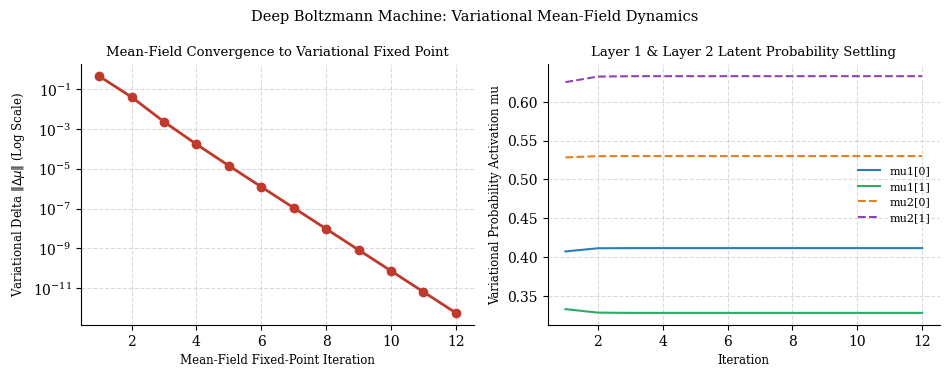
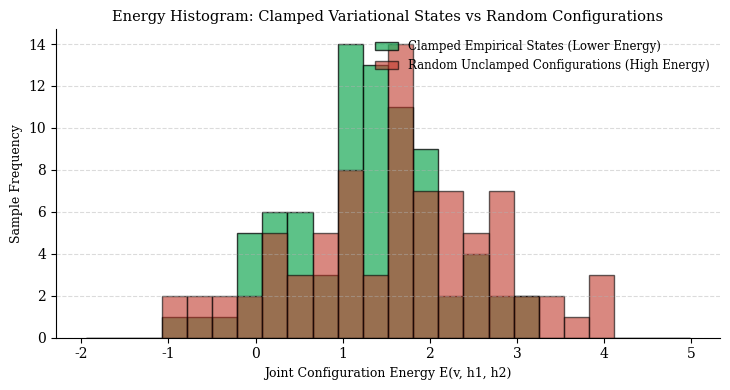

These figures' Python source, in order: (Note: this script raises an exception after producing the figures.)
# === Module 1 : Importing the Required Packages ===
import numpy as np
import scipy.special as sp
import sys
from PIL import Image, ImageDraw, ImageFont
import matplotlib.pyplot as plt

try:
    sys.stdout.reconfigure(encoding="utf-8")
except Exception:
    pass

plt.rcParams["font.family"] = "serif"
plt.rcParams["font.serif"] = ["Cambria", "Caladea", "DejaVu Serif"]
plt.rcParams["axes.spines.top"] = False
plt.rcParams["axes.spines.right"] = False
plt.rcParams["legend.frameon"] = False

def show_and_save(title, headers, rows, filename):
    w = [max(len(str(h)), max(len(str(r[i])) for r in rows)) for i, h in enumerate(headers)]
    lines = []
    lines.append(title)
    lines.append(" | ".join(str(h).ljust(w[i]) for i, h in enumerate(headers)))
    lines.append("-+-".join("-" * x for x in w))
    for r in rows:
        lines.append(" | ".join(str(v).ljust(w[i]) for i, v in enumerate(r)))
    print("\n" + "\n".join(lines))
    
    font = ImageFont.truetype("C:/Windows/Fonts/consola.ttf", 14)
    line_spacing = 5
    dummy_img = Image.new("RGB", (100, 100))
    dummy_draw = ImageDraw.Draw(dummy_img)
    
    max_w = 0
    total_h = 0
    line_heights = []
    for line in lines:
        bbox = dummy_draw.textbbox((0, 0), line, font=font)
        lw = bbox[2] - bbox[0]
        lh = bbox[3] - bbox[1]
        max_w = max(max_w, lw)
        line_heights.append(lh)
        total_h += lh + line_spacing
    
    pad_x, pad_y = 18, 16
    img_w = max_w + 2 * pad_x
    img_h = total_h + 2 * pad_y
    img = Image.new("RGB", (img_w, img_h), color=(30, 30, 30))
    draw = ImageDraw.Draw(img)
    
    curr_y = pad_y
    for i, line in enumerate(lines):
        color = (230, 230, 230) if i == 0 else ((212, 212, 212) if i != 2 else (110, 110, 110))
        draw.text((pad_x, curr_y), line, fill=color, font=font)
        curr_y += line_heights[i] + line_spacing
    img.save(filename)

# === Module 2 : Deep Boltzmann Machine (DBM) Architecture Definition ===
np.random.seed(42)
n_v = 12   # Visible units
n_h1 = 8   # First hidden layer
n_h2 = 4   # Second hidden layer

# Synaptic weight matrices
W1 = np.random.randn(n_v, n_h1) * 0.25 # Between v and h1
W2 = np.random.randn(n_h1, n_h2) * 0.30 # Between h1 and h2

# Bias vectors
b_v = np.zeros(n_v) - 0.2
b_h1 = np.zeros(n_h1)
b_h2 = np.zeros(n_h2)

def sigmoid(z):
    return sp.expit(z)

def joint_energy_dbm(v, h1, h2):
    # E(v, h1, h2) = - v^T W1 h1 - h1^T W2 h2 - b_v^T v - b_h1^T h1 - b_h2^T h2
    term1 = -np.dot(v, W1 @ h1)
    term2 = -np.dot(h1, W2 @ h2)
    term3 = -np.dot(b_v, v) - np.dot(b_h1, h1) - np.dot(b_h2, h2)
    return term1 + term2 + term3

# === Module 3 : Variational Mean-Field Inference Simulation ===
# Fixed-point equations for clamped visible vector v:
# mu1 = sigma(v W1 + mu2 W2^T + b_h1)
# mu2 = sigma(mu1 W2 + b_h2)

v_test = np.array([1, 1, 1, 0, 0, 0, 1, 1, 0, 0, 1, 0], dtype=float)

max_mf_iters = 12
mu1_history = []
mu2_history = []
delta_history = []

mu1 = np.ones(n_h1) * 0.5
mu2 = np.ones(n_h2) * 0.5

for it in range(max_mf_iters):
    mu1_prev, mu2_prev = mu1.copy(), mu2.copy()
    
    # Synchronous or damped update
    mu1 = sigmoid(np.dot(v_test, W1) + np.dot(mu2, W2.T) + b_h1)
    mu2 = sigmoid(np.dot(mu1, W2) + b_h2)
    
    delta = np.linalg.norm(mu1 - mu1_prev) + np.linalg.norm(mu2 - mu2_prev)
    mu1_history.append(mu1.copy())
    mu2_history.append(mu2.copy())
    delta_history.append(delta)

# Joint Energy Sampling: Clamped configurations vs Random configurations
N_sim = 80
clamped_energies = []
random_energies = []

for _ in range(N_sim):
    # Clamped under mean-field
    h1_sample = (mu1 > np.random.rand(n_h1)).astype(float)
    h2_sample = (mu2 > np.random.rand(n_h2)).astype(float)
    clamped_energies.append(joint_energy_dbm(v_test, h1_sample, h2_sample))
    
    # Completely random fantasy states
    v_rnd = np.random.binomial(1, 0.5, n_v).astype(float)
    h1_rnd = np.random.binomial(1, 0.5, n_h1).astype(float)
    h2_rnd = np.random.binomial(1, 0.5, n_h2).astype(float)
    random_energies.append(joint_energy_dbm(v_rnd, h1_rnd, h2_rnd))

# === Module 4 : Visualisation ===
fig, (ax1, ax2) = plt.subplots(1, 2, figsize=(9.6, 3.8))
ax1.plot(range(1, max_mf_iters + 1), delta_history, "o-", color="#C0392B", lw=2.0)
ax1.set_yscale("log")
ax1.set_xlabel("Mean-Field Fixed-Point Iteration", fontsize=8.5)
ax1.set_ylabel(r"Variational Delta $\Vert \Delta \mu \Vert$ (Log Scale)", fontsize=8.5)
ax1.set_title("Mean-Field Convergence to Variational Fixed Point", fontsize=9.5)
ax1.grid(True, linestyle="--", alpha=0.45)

ax2.plot(range(1, max_mf_iters + 1), [m[0] for m in mu1_history], label="mu1[0]", color="#2980B9", lw=1.5)
ax2.plot(range(1, max_mf_iters + 1), [m[1] for m in mu1_history], label="mu1[1]", color="#27AE60", lw=1.5)
ax2.plot(range(1, max_mf_iters + 1), [m[0] for m in mu2_history], label="mu2[0]", color="#E67E22", lw=1.5, linestyle="--")
ax2.plot(range(1, max_mf_iters + 1), [m[1] for m in mu2_history], label="mu2[1]", color="#8E44AD", lw=1.5, linestyle="--")
ax2.set_xlabel("Iteration", fontsize=8.5)
ax2.set_ylabel("Variational Probability Activation mu", fontsize=8.5)
ax2.set_title("Layer 1 & Layer 2 Latent Probability Settling", fontsize=9.5)
ax2.grid(True, linestyle="--", alpha=0.45)
ax2.legend(fontsize=8)
fig.suptitle("Deep Boltzmann Machine: Variational Mean-Field Dynamics", fontsize=10.5)
fig.tight_layout()
fig.savefig("plot1_mean_field_convergence.png", dpi=300, bbox_inches="tight")
plt.close(fig)

fig, ax = plt.subplots(figsize=(7.4, 4.0))
bins = np.linspace(min(min(clamped_energies), min(random_energies)) - 1,
                   max(max(clamped_energies), max(random_energies)) + 1, 25)
ax.hist(clamped_energies, bins=bins, color="#27AE60", alpha=0.75, edgecolor="black", label="Clamped Empirical States (Lower Energy)")
ax.hist(random_energies, bins=bins, color="#C0392B", alpha=0.60, edgecolor="black", label="Random Unclamped Configurations (High Energy)")
ax.set_xlabel("Joint Configuration Energy E(v, h1, h2)", fontsize=9)
ax.set_ylabel("Sample Frequency", fontsize=9)
ax.set_title("Energy Histogram: Clamped Variational States vs Random Configurations", fontsize=10.5)
ax.grid(axis="y", linestyle="--", alpha=0.45)
ax.legend(loc="upper right", fontsize=8.5)
fig.tight_layout()
fig.savefig("plot2_energy_simulation.png", dpi=300, bbox_inches="tight")
plt.close(fig)

# === Module 5 : Printing and Saving Tables ===
t1_headers = ["Layer", "Unit Cardinality", "Connected Layers", "Interaction Type", "Topological Graph"]
t1_rows = [
    ["Visible Layer (v)", f"{n_v} binary units", "Hidden Layer 1 (h1)", "Bipartite undirected W1", "Undirected Graphical Model"],
    ["Hidden Layer 1 (h1)", f"{n_h1} binary units", "Visible (v) & Hidden 2 (h2)", "Two-way interactions (W1, W2)", "Bidirectional message passing"],
    ["Hidden Layer 2 (h2)", f"{n_h2} binary units", "Hidden Layer 1 (h1)", "Bipartite undirected W2", "Top-level abstraction layer"]
]
show_and_save("Table 1 - Deep Boltzmann Machine Undirected Topology Specifications", t1_headers, t1_rows, "table 1.png")

t2_headers = ["Iteration", "Delta Norm ||Delta mu||", "Mean Activation mu1", "Mean Activation mu2", "Convergence Status"]
milestones = [1, 2, 4, 6, 8, 12]
t2_rows = [
    [f"Iter {m:02d}", f"{delta_history[m-1]:.4e}", f"{np.mean(mu1_history[m-1]):.4f}", f"{np.mean(mu2_history[m-1]):.4f}", "Settled (< 1e-4)" if delta_history[m-1] < 1e-4 else "Updating"]
    for m in milestones
]
show_and_save("Table 2 - Mean-Field Fixed-Point Iteration Progression Record", t2_headers, t2_rows, "table 2.png")

t3_headers = ["Interaction Weight Matrix", "Tensor Order", "Frobenius Norm", "Max Weight", "Min Weight"]
t3_rows = [
    ["W1 (Visible <-> Hidden 1)", f"{n_v} x {n_h1}", f"{np.linalg.norm(W1):.4f}", f"{np.max(W1):+.4f}", f"{np.min(W1):+.4f}"],
    ["W2 (Hidden 1 <-> Hidden 2)", f"{n_h1} x {n_h2}", f"{np.linalg.norm(W2):.4f}", f"{np.max(W2):+.4f}", f"{np.min(W2):+.4f}"]
]
show_and_save("Table 3 - Bipartite Interaction Synaptic Matrices Metrics", t3_headers, t3_rows, "table 3.png")

t4_headers = ["State Regime", "Mean Energy E", "Min Energy", "Max Energy", "Energy Differential vs Random"]
t4_rows = [
    ["Clamped Mean-Field States", f"{np.mean(clamped_energies):.3f}", f"{np.min(clamped_energies):.3f}", f"{np.max(clamped_energies):.3f}", f"{np.mean(clamped_energies) - np.mean(random_energies):+.3f} (More Negative)"],
    ["Random Unclamped States", f"{np.mean(random_energies):.3f}", f"{np.min(random_energies):.3f}", f"{np.max(random_energies):.3f}", "Baseline (High Disorder)"]
]
show_and_save("Table 4 - Joint Energy Statistics and Energy Well Audit", t4_headers, t4_rows, "table 4.png")

t5_headers = ["Feature", "Deep Belief Network (DBN)", "Deep Boltzmann Machine (DBM)", "Convolutional Boltzmann Machine"]
t5_rows = [
    ["Graph Topology", "Directed hybrid (directed top to bottom)", "Completely undirected bipartite layers", "Undirected with shared convolutional kernels"],
    ["Inference Method", "Single forward deterministic pass", "Iterative mean-field variational fixed point", "Convolutive variational mean-field"],
    ["Top-Down Influence", "No top-down feedback during inference", "Top-down & bottom-up simultaneously interact", "Spatial top-down and lateral filtering"],
    ["Key Application", "Fast feature extraction & classification", "Unsupervised multi-modal representation learning", "Large-scale 2D image generative synthesis"]
]
show_and_save("Table 5 - Comparative Synthesis: DBN vs DBM vs Convolutional BM", t5_headers, t5_rows, "table 5.png")
